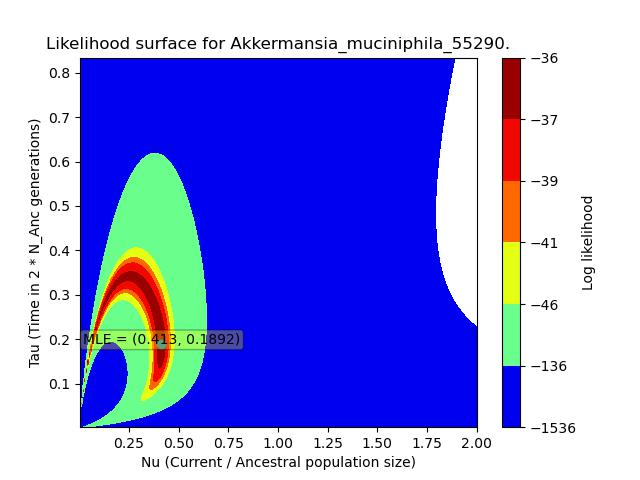

The table this chart was drawn from, first rows:
, X, Y, Z
0, 0.004196, 0.00209, -1063
1, 0.004196, 0.005431, -1366
2, 0.004196, 0.008772, -1268
3, 0.004196, 0.01211, -1069
4, 0.004196, 0.01545, -744.4
5, 0.004196, 0.0188, -353.8
6, 0.004196, 0.02214, -80.67
7, 0.004196, 0.02548, -53.54
8, 0.004196, 0.02882, -182.9
9, 0.004196, 0.03216, -321.2
10, 0.004196, 0.0355, -411.7
11, 0.004196, 0.03884, -460
12, 0.004196, 0.04218, -483.6
13, 0.004196, 0.04552, -494.6
14, 0.004196, 0.04886, -499.7
15, 0.004196, 0.05221, -502
16, 0.004196, 0.05555, -503.1
17, 0.004196, 0.05889, -503.5
18, 0.004196, 0.06223, -503.7
19, 0.004196, 0.06557, -503.8
20, 0.004196, 0.06891, -503.9
21, 0.004196, 0.07225, -503.9
22, 0.004196, 0.07559, -503.9
23, 0.004196, 0.07893, -503.9
24, 0.004196, 0.08228, -503.9
25, 0.004196, 0.08562, -503.9
26, 0.004196, 0.08896, -503.9
27, 0.004196, 0.0923, -503.9
28, 0.004196, 0.09564, -503.9
29, 0.004196, 0.09898, -503.9
30, 0.004196, 0.1023, -503.9
31, 0.004196, 0.1057, -503.9
32, 0.004196, 0.109, -503.9
33, 0.004196, 0.1123, -503.9
34, 0.004196, 0.1157, -503.9
35, 0.004196, 0.119, -503.9
36, 0.004196, 0.1224, -503.9
37, 0.004196, 0.1257, -503.9
38, 0.004196, 0.129, -503.9
39, 0.004196, 0.1324, -503.9
40, 0.004196, 0.1357, -503.9
41, 0.004196, 0.1391, -503.9
42, 0.004196, 0.1424, -503.9
43, 0.004196, 0.1458, -503.9
44, 0.004196, 0.1491, -503.9
45, 0.004196, 0.1524, -503.9
46, 0.004196, 0.1558, -503.9
47, 0.004196, 0.1591, -503.9
48, 0.004196, 0.1625, -503.9
49, 0.004196, 0.1658, -503.9
50, 0.004196, 0.1691, -503.9
51, 0.004196, 0.1725, -503.9
52, 0.004196, 0.1758, -503.9
53, 0.004196, 0.1792, -503.9
54, 0.004196, 0.1825, -503.9
55, 0.004196, 0.1858, -503.9
56, 0.004196, 0.1892, -503.9
57, 0.004196, 0.1925, -503.9
58, 0.004196, 0.1959, -503.9
59, 0.004196, 0.1992, -503.9
... 62,440 more rows
